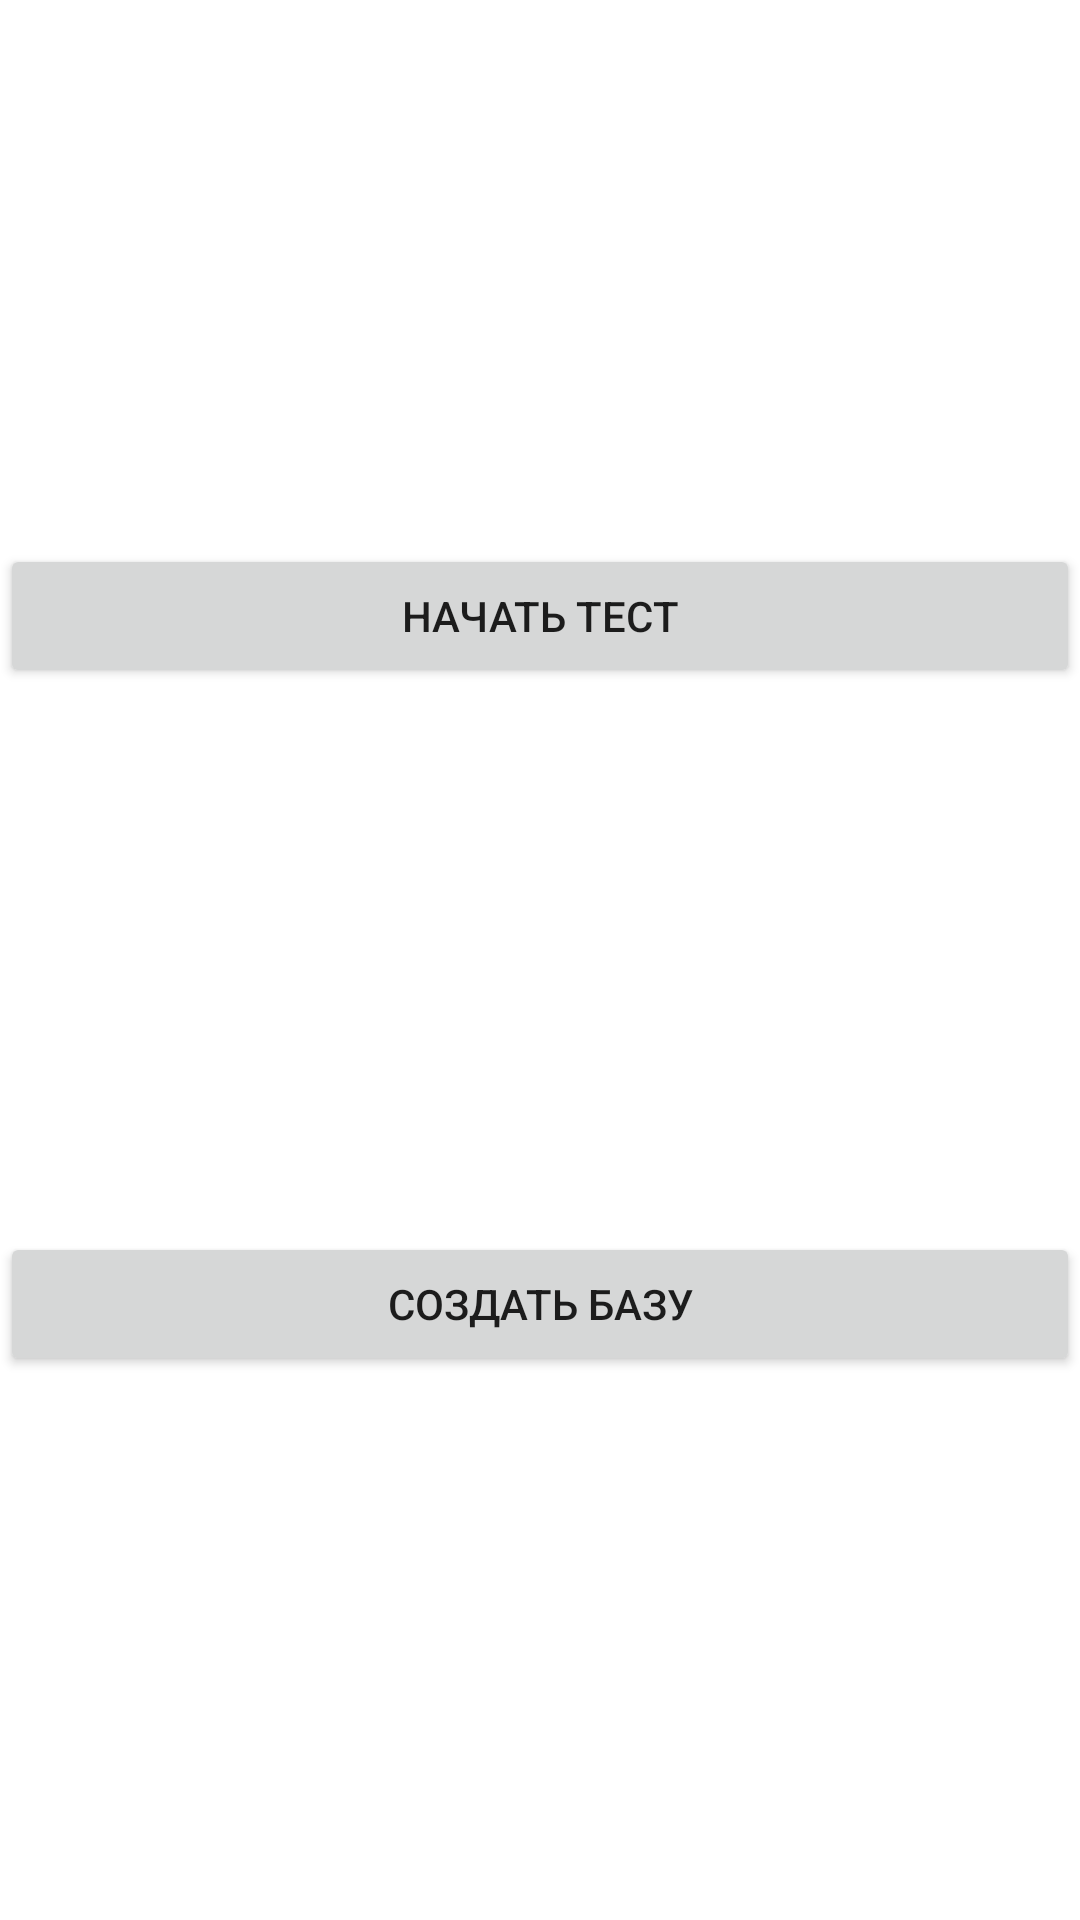

Write the Android layout XML for this screen, with the resource values it uses.
<!-- AndroidManifest.xml: application theme Theme.MPT1 -->
<!-- res/layout/main_menu.xml -->
<?xml version="1.0" encoding="utf-8"?>
<androidx.constraintlayout.widget.ConstraintLayout xmlns:android="http://schemas.android.com/apk/res/android"
    xmlns:app="http://schemas.android.com/apk/res-auto"
    xmlns:tools="http://schemas.android.com/tools"
    android:id="@+id/main_menu"
    android:layout_width="match_parent"
    android:layout_height="wrap_content"
    tools:context=".AddCollectActivity"
    android:layout_margin="10dp">

    <Button
        android:id="@+id/startTest"
        android:layout_width="match_parent"
        android:layout_height="wrap_content"
        android:text="@string/startTest"
        app:layout_constraintBottom_toTopOf="@+id/createBase"
        app:layout_constraintEnd_toEndOf="parent"
        app:layout_constraintStart_toStartOf="parent"
        app:layout_constraintTop_toTopOf="parent" />

    <Button
        android:id="@+id/createBase"
        android:layout_width="match_parent"
        android:layout_height="wrap_content"
        android:text="@string/createBase"
        app:layout_constraintBottom_toBottomOf="parent"
        app:layout_constraintEnd_toEndOf="parent"
        app:layout_constraintStart_toStartOf="parent"
        app:layout_constraintTop_toBottomOf="@+id/startTest" />
</androidx.constraintlayout.widget.ConstraintLayout>
<!-- resources referenced by this layout -->
<resources>
  <string name="createBase">Создать базу</string>
  <string name="startTest">Начать тест</string>
  <style name="Theme.MPT1" parent="Theme.MaterialComponents.DayNight.DarkActionBar">
          
          <item name="colorPrimary">@color/DarkSlateGray</item>
          <item name="colorPrimaryVariant">@color/purple_700</item>
          <item name="colorOnPrimary">@color/white</item>
          
          <item name="colorSecondary">@color/teal_200</item>
          <item name="colorSecondaryVariant">@color/teal_700</item>
          <item name="colorOnSecondary">@color/black</item>
          
          <item name="android:statusBarColor" tools:targetApi="l">?attr/colorPrimaryVariant</item>
          
      </style>
  <color name="DarkSlateGray">#2F4F4F</color>
  <color name="purple_700">#FF3700B3</color>
  <color name="white">#FFFFFFFF</color>
  <color name="teal_200">#FF03DAC5</color>
  <color name="teal_700">#FF018786</color>
  <color name="black">#FF000000</color>
</resources>
